Run: headless pygame with SDL's dummy video driver; simulated clock (each Clock.tick advances the game by its frame time, no real sleeping); random seed 0; keys injected as events and as key.get_pressed() state; no mouse input.
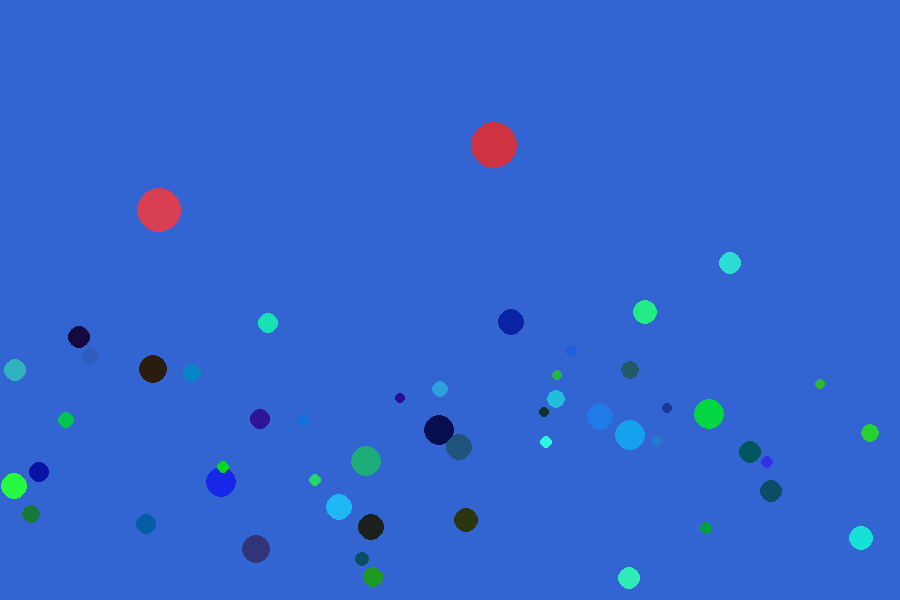
Frame 1 of 4 · flips 1–60 · no input
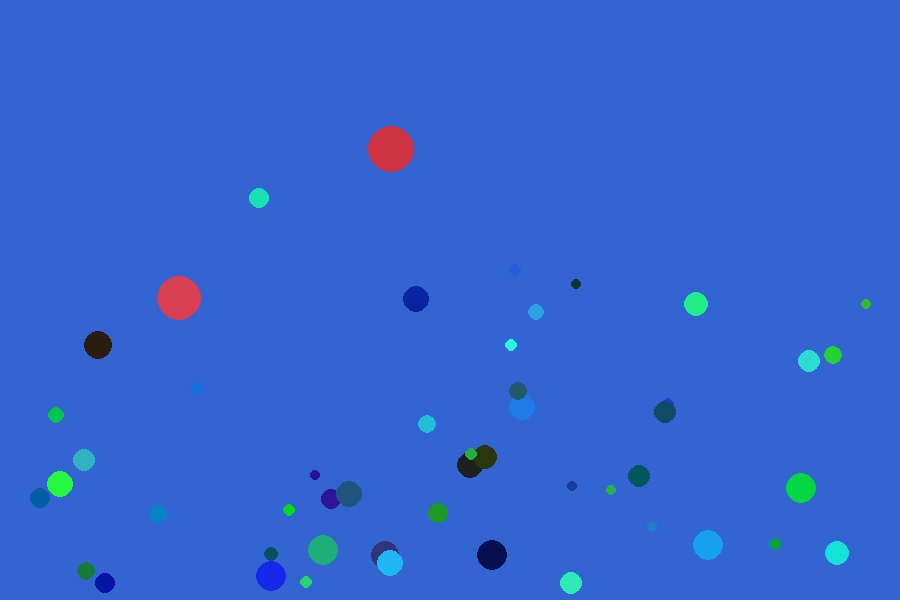
Frame 2 of 4 · flips 61–180 · tapped SPACE, RETURN · held RIGHT (→), D
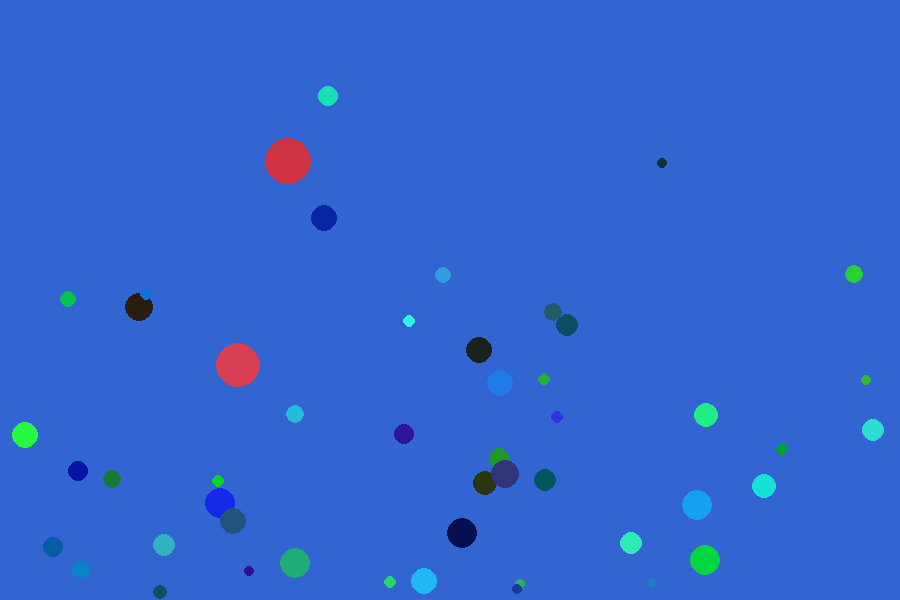
Frame 3 of 4 · flips 181–300 · held DOWN (↓), S
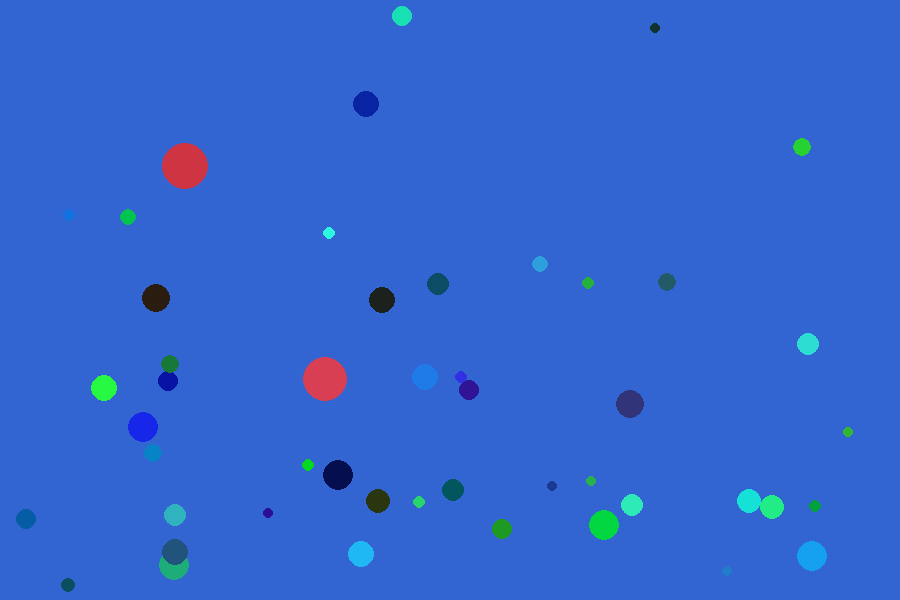
Frame 4 of 4 · flips 301–420 · held LEFT (←), A, UP (↑), W

The pygame program that drew these frames:

import pygame
import math
import random as r


SCR_WIDTH = 900
SCR_HEIGHT = 600
BG_COLOR = (50, 100, 210)


class Organism:
    
    def __init__(self):
        pass
                
    def move(self):
        self.x += math.cos(self.direction * (math.pi / 180)) * self.speed
        self.y += math.sin(self.direction * (math.pi / 180)) * self.speed
        
        self.direction = self.direction + r.randint(-self.direction_change, self.direction_change)
        
        # go in opposite direction if a wall is hit
        if self.x - self.size <= 0:
            self.x = self.size            
            self.direction = self.direction - 180            
        elif self.x + self.size >= SCR_WIDTH:
            self.x = SCR_WIDTH - self.size
            self.direction = self.direction - 180
        if self.y - self.size <= 0:
            self.y = self.size
            self.direction = self.direction - 180        
        elif self.y + self.size >= SCR_HEIGHT:
            self.y = SCR_HEIGHT - self.size
            self.direction = self.direction - 180
    
    def draw(self, screen):
        pygame.draw.circle(screen, self.color, (int(self.x), int(self.y)), self.size)


class Predator(Organism):
    
    def __init__(self):
        self.size = r.randint(20, 25)
        self.color = (r.randint(180, 220), r.randint(50, 90), r.randint(50, 90))
                
        self.x = r.randrange(self.size, SCR_WIDTH - self.size)
        self.y = r.randrange(self.size, SCR_HEIGHT // 2 - self.size)
        
        self.speed = r.uniform(0.7,1.1)
        self.direction = r.randrange(360)
        self.direction_randomness = r.randint(15, 35)
        
        self.hunger = 20
        
        self.target = None
        
        self.alive = True
        
        
    
    def eat(self, preys):
        if len(preys) > 10:  # won't eat remaining prey if too few to sustain further population
            
            for prey in preys:
                distance = ((self.x - prey.x) ** 2 + (self.y - prey.y) ** 2) ** 0.5
                if distance < self.size + prey.size - 1:
                    prey.alive = False
                    self.hunger -= 2
            
    
    def move(self, preys):
        if not self.target or not self.target.alive:
            self.target = r.choice(preys)
        
        self.hunger += .04
        if self.hunger >= 100:
            self.alive = False

        self.x += math.cos(self.direction * (math.pi / 180)) * self.speed
        self.y += math.sin(self.direction * (math.pi / 180)) * self.speed
        
        self.direction = math.atan2(self.target.y - self.y, self.target.x - self.x) * (180 / math.pi)
        
        self.direction += self.direction_randomness
        
        # don't think I need to check for wall collision because target will not be out of bounds
    
    def split(self, predators):
        if self.hunger <= 0:
            self.hunger = 40
            child = Predator()
            child.x = self.x
            child.y = self.y
            predators.append(child)
            
        
class Prey(Organism):
    
    def __init__(self):
        self.size = r.randint(5, 15)
        self.color = (r.randint(0,50), r.randint(10, 250), r.randint(10, 250))
        self.alive = True
        
        self.x = r.randrange(self.size, SCR_WIDTH - self.size)
        self.y = r.randrange(SCR_HEIGHT // 2 + self.size, SCR_HEIGHT - self.size)
        
        self.direction = r.randrange(360)
        self.direction_change = r.randint(5, 25)
        
        self.speed = r.uniform(.9, 1.3)
        
        self.split_frequency = r.randint(800, 1000)
        #self.split_children = r.randint(2, 3)
        self.split_counter = 0
        
        
    def split(self, preys):
        self.split_counter = (self.split_counter + 1) % self.split_frequency
        
        if self.split_counter == 0:
            child = Prey()
            child.x = self.x
            child.y = self.y
            
            # inherited traits:
            child.color = self.color
            child.size = self.size + r.randint(-1, 1)
            if child.size < 2:
                child.size = 2
            child.speed = self.speed + r.uniform(-.1, .1)
            child.direction_change = self.direction_change + r.randint(-1, 1)
            if child.direction_change <= 0:
                child.direction_change = 1
            child.split_frequency = self.split_frequency + r.randint(-1, 10)
            if child.split_frequency < 200:
                child.split_frequency = 200
            
            preys.append(child)          


def run():
    # Initialize game and create screen object.
    pygame.init()
    screen = pygame.display.set_mode((SCR_WIDTH, SCR_HEIGHT))
    pygame.display.set_caption('Predators and Evolving Prey')
    
    running = True
    
    predators = [Predator() for x in range(2)]
    preys = [Prey() for x in range(50)]
    
    
    # Start the main loop for the game.
    while running:
        
        screen.fill(BG_COLOR)
        
        for predator in predators:
            predator.move(preys)
            predator.eat(preys)
            if len(predators) < 16:  #population limit on predators 
                predator.split(predators)
            predator.draw(screen)
        
        # delete any prey that were eaten and predators that starved
        preys = [prey for prey in preys if prey.alive]
        predators = [predator for predator in predators if predator.alive]
            
        for prey in preys:
            prey.move()
            if len(preys) < 2000:  # population limit (to keep computer from slowing to crawl)
                prey.split(preys)
            prey.draw(screen)
    
        # Watch for keyboard and mouse events.
        for event in pygame.event.get():
            if event.type == pygame.QUIT:
               running = False
        
        # Make the most recently drawn screen visible
        pygame.display.flip()

run()
